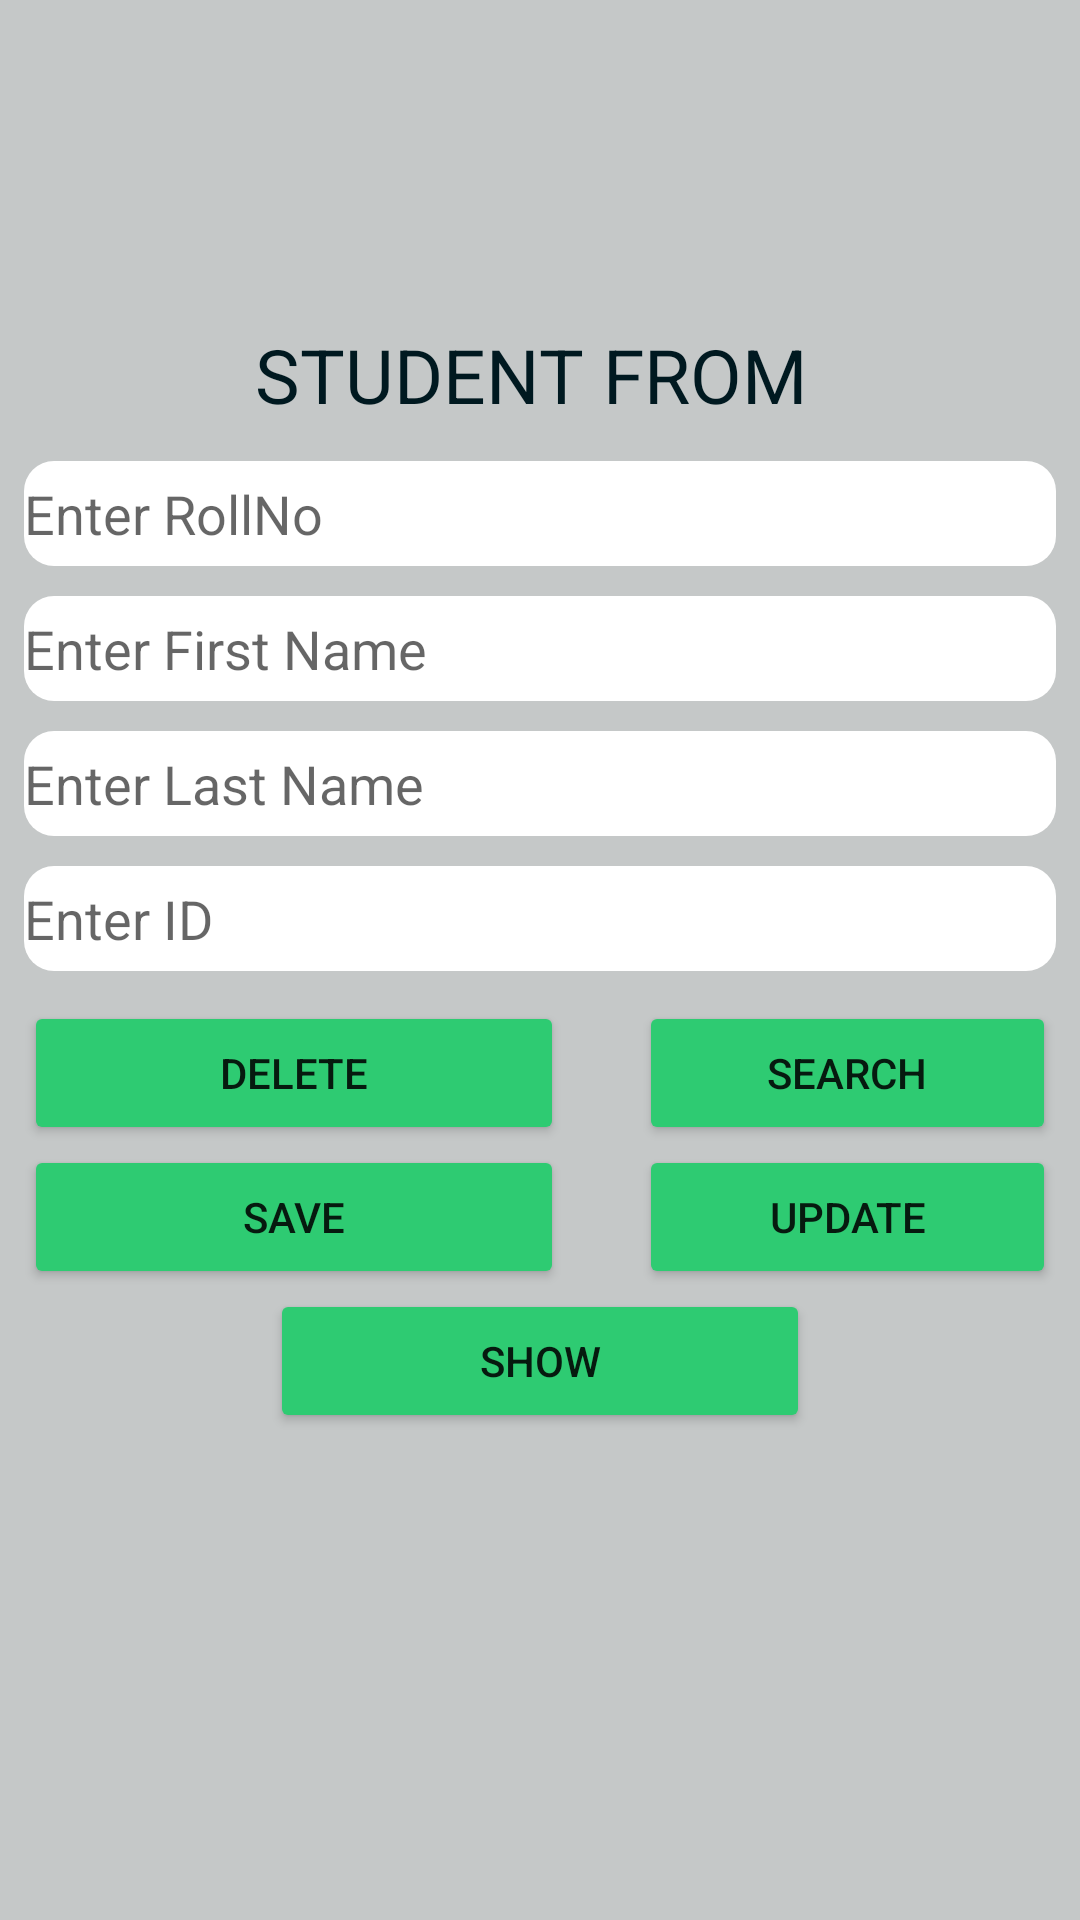

Reconstruct the res/layout file that produces this screen, plus the resources it refers to.
<!-- AndroidManifest.xml: application theme Theme.Sqlitecrud -->
<!-- res/layout/activity_main.xml -->
<?xml version="1.0" encoding="utf-8"?>
<RelativeLayout xmlns:android="http://schemas.android.com/apk/res/android"
    xmlns:app="http://schemas.android.com/apk/res-auto"
    xmlns:tools="http://schemas.android.com/tools"
    android:layout_width="match_parent"
    android:layout_height="match_parent"
    android:padding="8dp"
    android:background="@color/bg1"
    tools:context=".MainActivity">

    <TextView
        android:id="@+id/t1"
        android:layout_width="match_parent"
        android:layout_height="wrap_content"
        android:layout_marginTop="100dp"
        android:gravity="center"
        android:text="STUDENT FROM "
        android:textColor="@color/txt"
        android:textSize="25sp" />

    <EditText
        android:id="@+id/edtRollNo"
        android:layout_width="match_parent"
        android:layout_height="35dp"
        android:layout_below="@id/t1"
        android:layout_marginTop="12dp"
        android:background="@drawable/bg"
        android:hint="Enter RollNo"
        android:inputType="number" />

    <EditText
        android:id="@+id/edtFirstName"
        android:layout_width="match_parent"
        android:layout_height="35dp"
        android:layout_below="@id/edtRollNo"
        android:layout_marginTop="10dp"
        android:background="@drawable/bg"
        android:hint="Enter First Name"
        android:inputType="textPersonName" />

    <EditText
        android:id="@+id/edtLastName"
        android:layout_width="match_parent"
        android:layout_height="35dp"
        android:layout_below="@id/edtFirstName"
        android:hint="Enter Last Name"
        android:layout_marginTop="10dp"
        android:background="@drawable/bg"
        android:inputType="textPersonName" />

    <EditText
        android:id="@+id/edtID"
        android:layout_width="match_parent"
        android:layout_height="35dp"
        android:layout_below="@+id/edtLastName"
        android:hint="Enter ID"
        android:layout_marginTop="10dp"
        android:background="@drawable/bg"
        android:inputType="number" />

    <Button
        android:id="@+id/btnDelete"
        android:layout_width="180dp"
        android:layout_height="wrap_content"
        android:layout_below="@id/edtID"
        android:layout_marginTop="10dp"
        android:backgroundTint="@color/btn_green"
        android:text="Delete" />

    <Button
        android:id="@+id/btnSave"
        android:layout_width="180dp"
        android:layout_height="wrap_content"
        android:layout_below="@id/btnDelete"
        android:backgroundTint="@color/btn_green"
        android:text="Save" />

    <Button
        android:id="@+id/btnSearch"
        android:layout_width="180dp"
        android:layout_height="wrap_content"
        android:layout_below="@id/edtID"
        android:layout_marginLeft="25dp"
        android:layout_marginTop="10dp"
        android:layout_toRightOf="@id/btnDelete"
        android:backgroundTint="@color/btn_green"
        android:text="Search" />

    <Button
        android:id="@+id/btnUpdate"
        android:layout_width="180dp"
        android:layout_height="wrap_content"
        android:layout_below="@id/btnSearch"
        android:layout_marginLeft="25dp"
        android:layout_toRightOf="@id/btnSave"
        android:backgroundTint="@color/btn_green"
        android:text="Update" />

    <Button
        android:id="@+id/btnShow"
        android:layout_width="180dp"
        android:layout_height="wrap_content"
        android:layout_below="@id/btnUpdate"
        android:layout_centerHorizontal="true"
        android:backgroundTint="@color/btn_green"
        android:text="Show" />
</RelativeLayout>
<!-- resources referenced by this layout -->
<resources>
  <color name="bg1">#c5c8c8</color>
  <color name="btn_green">#2ECB72</color>
  <color name="txt">#001920</color>
  <!-- drawable bg (drawable) -->
  <?xml version="1.0" encoding="utf-8"?>
  <shape xmlns:android="http://schemas.android.com/apk/res/android"
      android:shape="rectangle">
  
      <solid
          android:color="@color/bg2"/>
  
      <corners
          android:radius="10dp"/>
  
  
  </shape>
  <style name="Theme.Sqlitecrud" parent="Theme.MaterialComponents.DayNight.NoActionBar">
          
          <item name="colorPrimary">@color/bg1</item>
          <item name="colorPrimaryVariant">@color/txt</item>
          <item name="colorOnPrimary">@color/white</item>
          
          <item name="colorSecondary">@color/teal_200</item>
          <item name="colorSecondaryVariant">@color/teal_700</item>
          <item name="colorOnSecondary">@color/black</item>
          
          <item name="android:statusBarColor" tools:targetApi="l">?attr/colorPrimaryVariant</item>
          
      </style>
  <color name="bg2">#FFFFFF</color>
  <color name="white">#FFFFFFFF</color>
  <color name="teal_200">#FF03DAC5</color>
  <color name="teal_700">#FF018786</color>
  <color name="black">#FF000000</color>
</resources>
